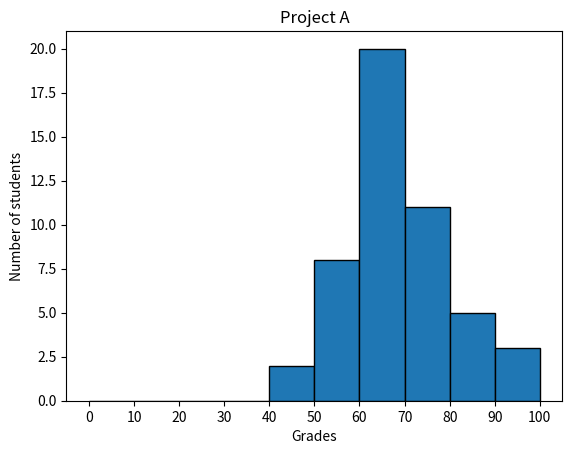

Write Python code to recreate this figure.
#!/usr/bin/env python3
import numpy as np
import matplotlib.pyplot as plt

def frequency():

    np.random.seed(5)
    student_grades = np.random.normal(68, 15, 50)
    plt.figure(figsize=(6.4, 4.8))

    plt.hist(student_grades, bins=range(0, 101, 10), edgecolor='black')

    plt.xlabel('Grades')
    plt.ylabel('Number of students')
    plt.title('Project A')
    
    plt.xticks(range(0, 101, 10))

    plt.show()

frequency()
